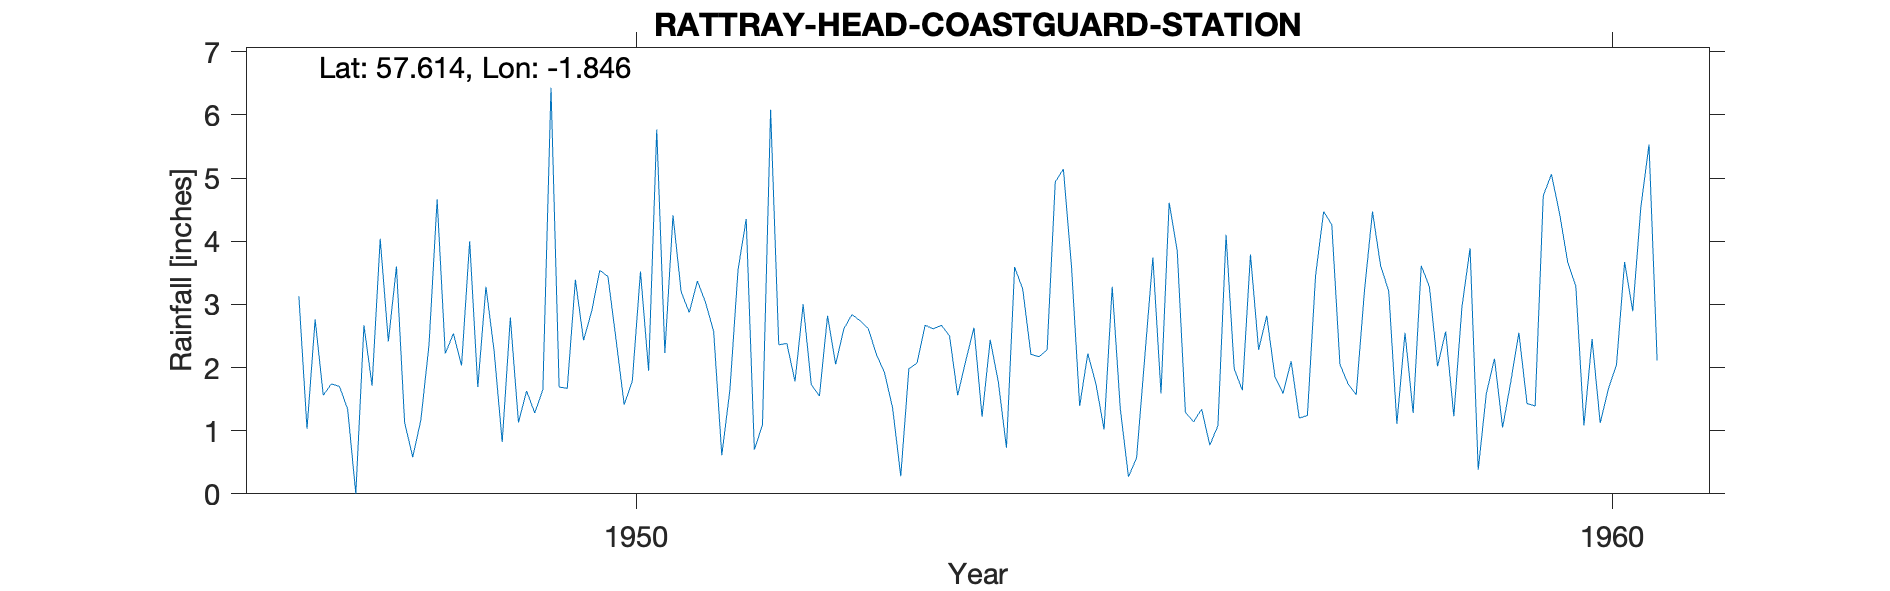

Values plotted in this chart, from the file beside it:
RATTRAY HEAD (C. G. STATION), , , , , , , , , , , , , , , , , , , , 
Grid ref, NK093582, Long, -1.846, Lat, 57.61, Elevation, 85, ft, , , , , , , , , , , , 
Station no, 5659/5, , , , , , , , , , , , , , , , , , , 
, 1941, 1942, 1943, 1944, 1945, 1946, 1947, 1948, 1949, 1950, 1951, 1952, 1953, 1954, 1955, 1956, 1957, 1958, 1959, 1960
January, , , , , , , 3.13, 3.6, 2.27, 2.89, 2.87, 2.38, 1.92, 1.22, 1.39, 3.84, 1.86, 4.47, 3.89, 3.67
February, , , , , , , 1.03, 1.13, 0.82, 3.54, 3.37, 1.78, 1.36, 2.44, 2.22, 1.29, 1.59, 3.61, 0.38, 3.29
March, , , , , , , 2.76, 0.58, 2.79, 3.44, 3.03, 3, 0.28, 1.77, 1.74, 1.14, 2.1, 3.21, 1.59, 1.08
April, , , , , , , 1.56, 1.17, 1.13, 2.44, 2.57, 1.73, 1.98, 0.73, 1.02, 1.34, 1.2, 1.11, 2.14, 2.45
May, , , , , , , 1.74, 2.36, 1.63, 1.41, 0.61, 1.55, 2.07, 3.59, 3.28, 0.77, 1.24, 2.55, 1.05, 1.12
June, , , , , , , 1.7, 4.66, 1.28, 1.79, 1.65, 2.82, 2.67, 3.24, 1.34, 1.08, 3.45, 1.28, 1.77, 1.66
July, , , , , , , 1.34, 2.22, 1.65, 3.52, 3.55, 2.05, 2.61, 2.21, 0.27, 4.1, 4.47, 3.61, 2.55, 2.04
August, , , , , , , 0, 2.54, 6.43, 1.95, 4.35, 2.61, 2.67, 2.17, 0.57, 1.98, 4.26, 3.28, 1.43, 3.67
September, , , , , , , 2.67, 2.03, 1.69, 5.77, 0.7, 2.84, 2.5, 2.28, 2.16, 1.64, 2.05, 2.02, 1.39, 2.89
October, , , , , , , 1.71, 4, 1.67, 2.23, 1.09, 2.74, 1.56, 4.94, 3.74, 3.79, 1.74, 2.57, 4.72, 4.54
November, , , , , , , 4.04, 1.69, 3.39, 4.41, 6.08, 2.62, 2.11, 5.14, 1.59, 2.28, 1.57, 1.23, 5.06, 5.53
December, , , , , , , 2.41, 3.28, 2.43, 3.2, 2.36, 2.21, 2.63, 3.59, 4.61, 2.82, 3.19, 2.96, 4.44, 2.11
Total, , , , , , , 24.09, 29.26, 27.18, 36.59, 32.23, 28.33, 24.36, 33.32, 23.93, 26.07, 28.72, 31.9, 30.41, 34.05
Station no, 5659/5, , , , , , , , , , , , , , , , , , , 
Midas, 169, , , , , , , , , , , , , , , , , , , 
Hyd Stn, 831726, , , , , , , , , , , , , , , , , , , 
